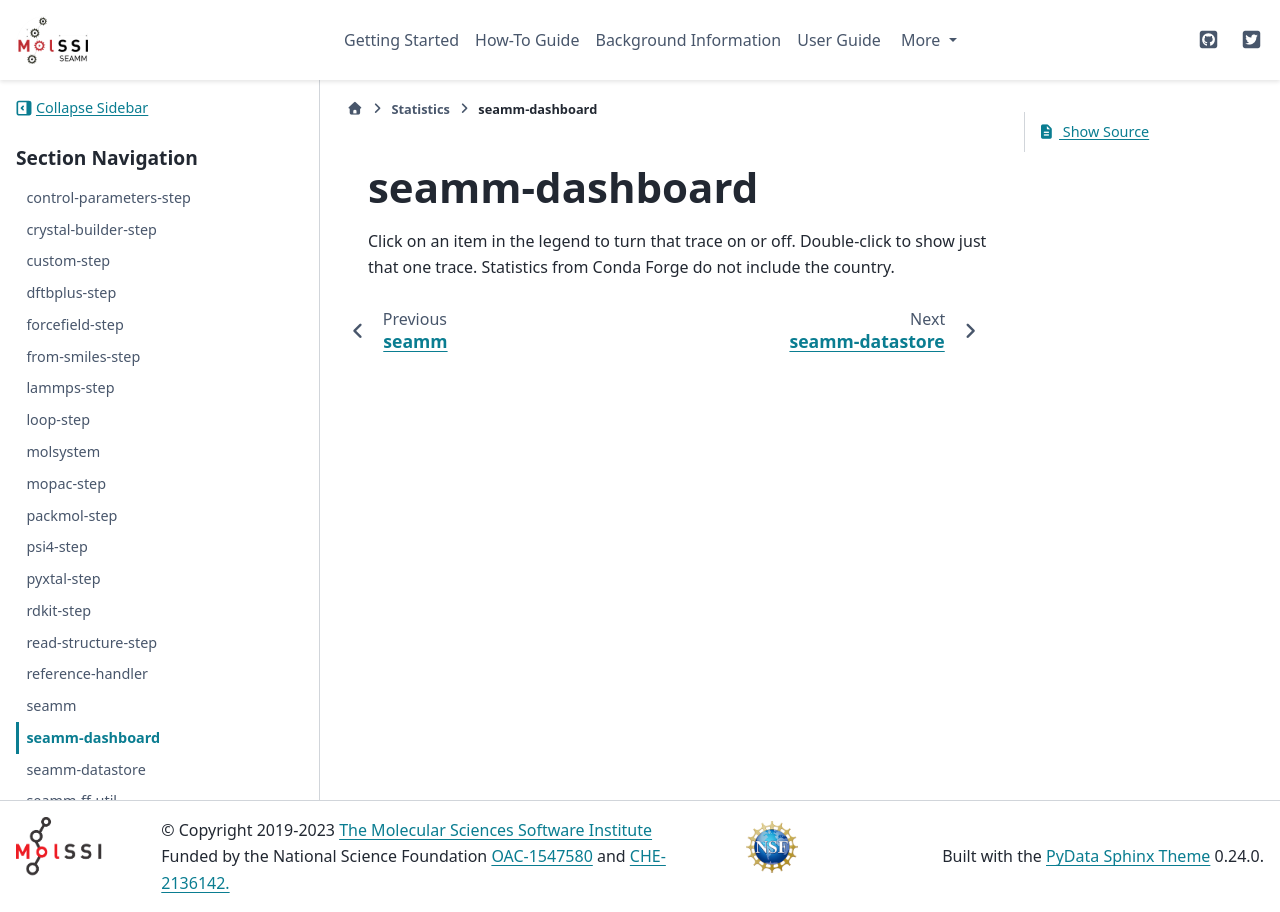

repository: molssi-seamm/molssi-seamm.github.io · page: statistics/seamm-dashboard.html · generator: sphinx

***************
seamm-dashboard
***************

.. raw:: html
    :file: charts/seamm-dashboard_downloads.html

Click on an item in the legend to turn that trace on or off.
Double-click to show just that one trace.
Statistics from Conda Forge do not include the country.
